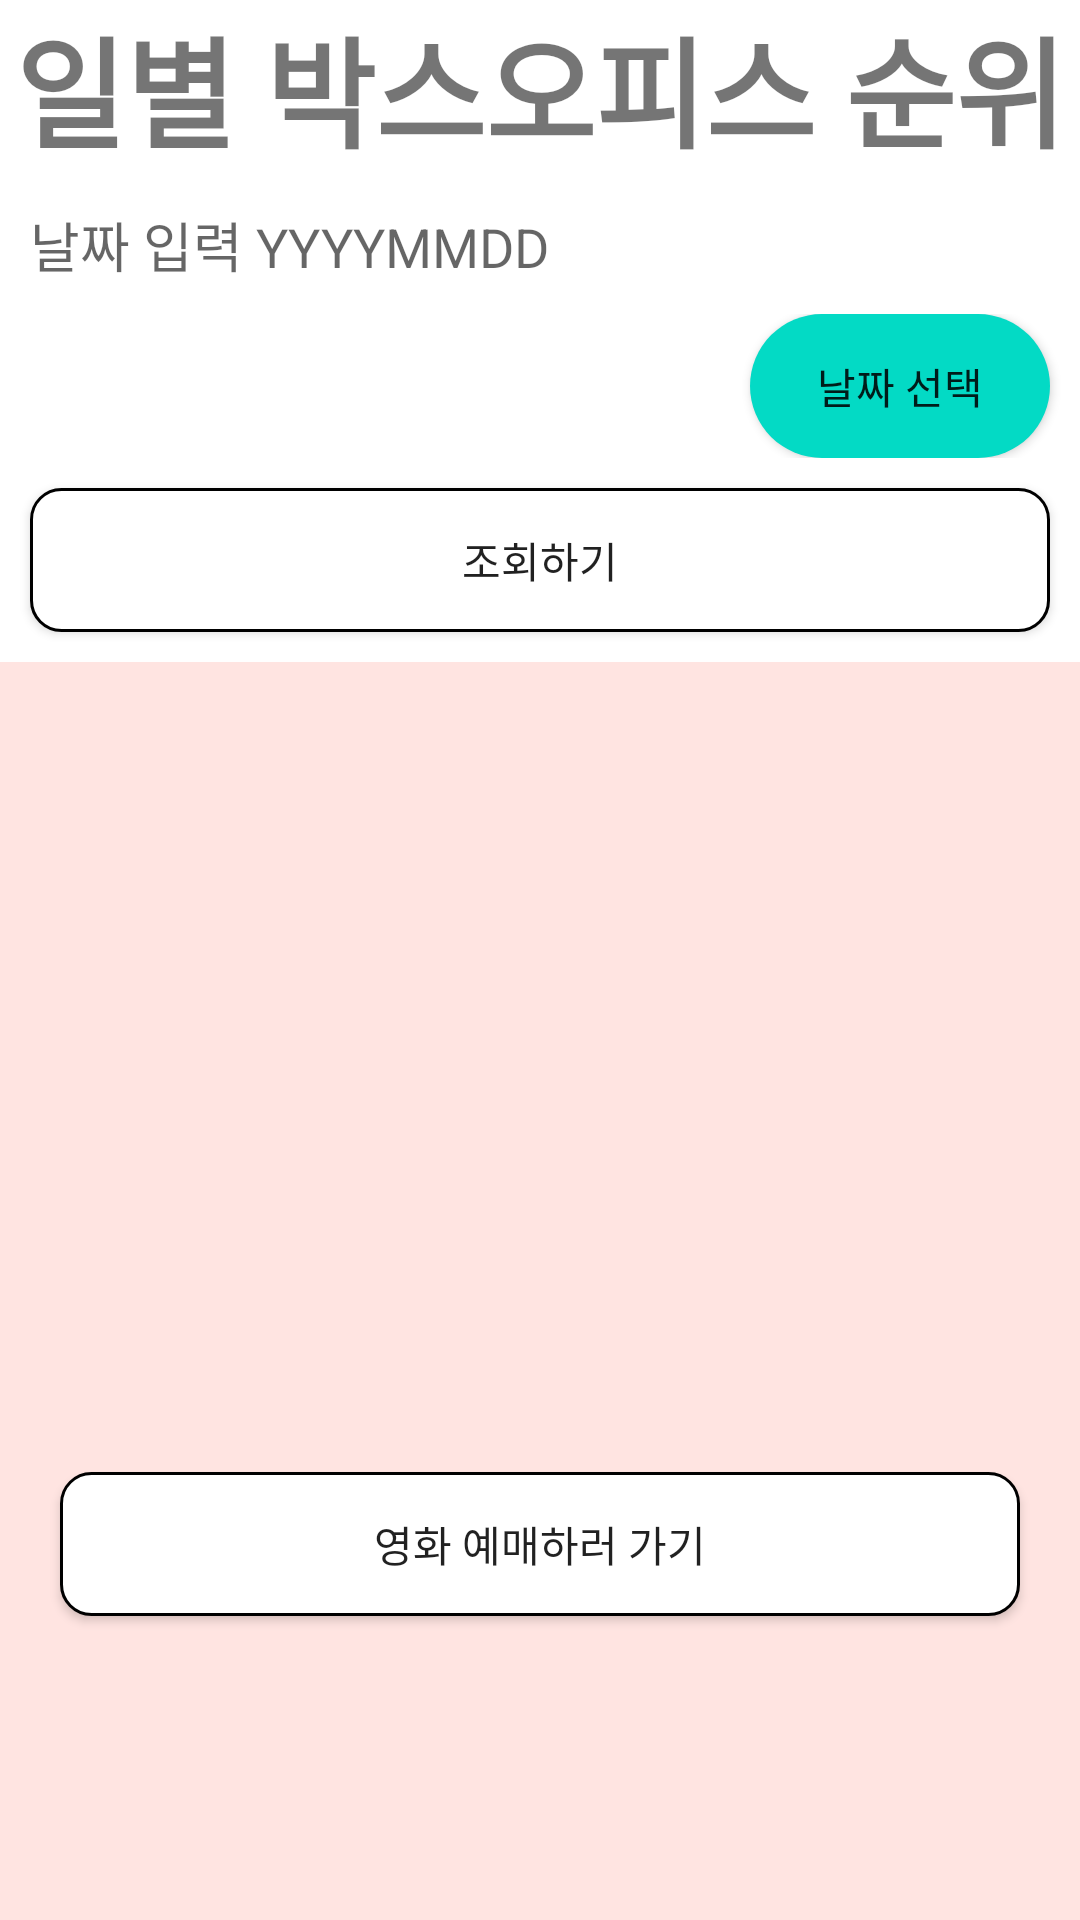

Layout XML and referenced resources for this Android screen:
<!-- AndroidManifest.xml: application theme Theme.20173025_finalAppProject -->
<!-- res/layout/fragment1.xml -->
<?xml version="1.0" encoding="utf-8"?>
<LinearLayout xmlns:android="http://schemas.android.com/apk/res/android"
    xmlns:app="http://schemas.android.com/apk/res-auto"
    xmlns:tools="http://schemas.android.com/tools"
    android:layout_width="match_parent"
    android:layout_height="match_parent"
    android:orientation="vertical"
    tools:context=".MainActivity"
    android:background="#FFFFE4E1">


    <TextView
        android:layout_width="match_parent"
        android:layout_height="wrap_content"
        android:gravity="center"
        android:text="일별 박스오피스 순위"
        android:textSize="40sp"
        android:textStyle="bold"
        android:background="#FFFFFFFF"/>

    <EditText
        android:id="@+id/xeditText"
        android:layout_width="match_parent"
        android:layout_height="wrap_content"
        android:padding="10dp"
        android:hint="날짜 입력 YYYYMMDD"
        android:background="#FFFFFFFF"/>
    <LinearLayout
        android:layout_width="match_parent"
        android:layout_height="wrap_content"
        android:gravity="right"
        android:orientation="horizontal"
        android:background="#FFFFFFFF">

        <Button
            android:id="@+id/dateBtn"
            android:layout_width="100dp"
            android:layout_height="wrap_content"
            android:text="날짜 선택"
            android:layout_marginRight="10dp"
            android:background="@drawable/button_background" />
    </LinearLayout>

    <LinearLayout
        android:layout_width="match_parent"
        android:layout_height="wrap_content"
        android:orientation="horizontal"
        android:background="#FFFFFFFF">
        <Button
            android:id="@+id/xbutton"
            android:layout_margin="10dp"
            android:layout_width="match_parent"
            android:layout_height="wrap_content"
            android:text="조회하기"
            android:background="@drawable/button_background2"/>

    </LinearLayout>

    <LinearLayout
        android:layout_width="match_parent"
        android:layout_height="250dp"
        android:orientation="vertical">

        <androidx.recyclerview.widget.RecyclerView
            android:id="@+id/recyclerView"
            android:layout_width="match_parent"
            android:paddingBottom="130dp"
            android:layout_height="400dp"
            android:layout_marginBottom="8dp"
            android:layout_marginLeft="4dp"
            android:layout_marginRight="4dp"/>

    </LinearLayout>

    <LinearLayout
        android:layout_width="match_parent"
        android:layout_height="wrap_content">

        <Button
            android:id="@+id/movieBtn"
            android:layout_width="match_parent"
            android:layout_height="wrap_content"
            android:text="영화 예매하러 가기"
            android:layout_margin="20dp"
            android:background="@drawable/button_background2"/>
    </LinearLayout>

</LinearLayout>
<!-- resources referenced by this layout -->
<resources>
  <!-- drawable button_background (drawable-v24) -->
  <?xml version="1.0" encoding="utf-8"?>
  <shape xmlns:android="http://schemas.android.com/apk/res/android">
      <solid android:color="#FF03DAC5"/>
      <corners android:bottomLeftRadius="30dp"
          android:bottomRightRadius="30dp"
          android:topLeftRadius="30dp"
          android:topRightRadius="30dp"/>
      <padding android:left="0dip" android:top="0dip" android:right="0dip" android:bottom="0dip" />
  </shape>
  <!-- drawable button_background2 (drawable-v24) -->
  <?xml version="1.0" encoding="utf-8"?>
  <shape xmlns:android="http://schemas.android.com/apk/res/android"
      android:padding="10dp"
      android:shape="rectangle" >
      <solid android:color="#FFFFFF" />
      <stroke
          android:width="1dp"
          android:color="@color/black"/>
      <corners
          android:bottomLeftRadius="10dp"
          android:bottomRightRadius="10dp"
          android:topLeftRadius="10dp"
          android:topRightRadius="10dp" />
  
  </shape>
  <style name="Theme.20173025_finalAppProject" parent="Theme.AppCompat.Light">
          
          <item name="colorPrimary">#FFDDA0DD</item>
          <item name="colorPrimaryVariant">#FF9370DB</item>
          <item name="colorOnPrimary">@color/white</item>
          
          <item name="colorSecondary">@color/teal_200</item>
          <item name="colorSecondaryVariant">@color/teal_700</item>
          <item name="colorOnSecondary">@color/black</item>
          
          <item name="android:statusBarColor" tools:targetApi="l">?attr/colorPrimaryVariant</item>
          
      </style>
  <!-- not gathered from this repository: default colours our renderer supplied (Android Studio template values) -->
  <color name="teal_200">#FF03DAC5</color>
  <color name="teal_700">#FF018786</color>
  <color name="black">#FF000000</color>
  <color name="white">#FFFFFFFF</color>
</resources>
